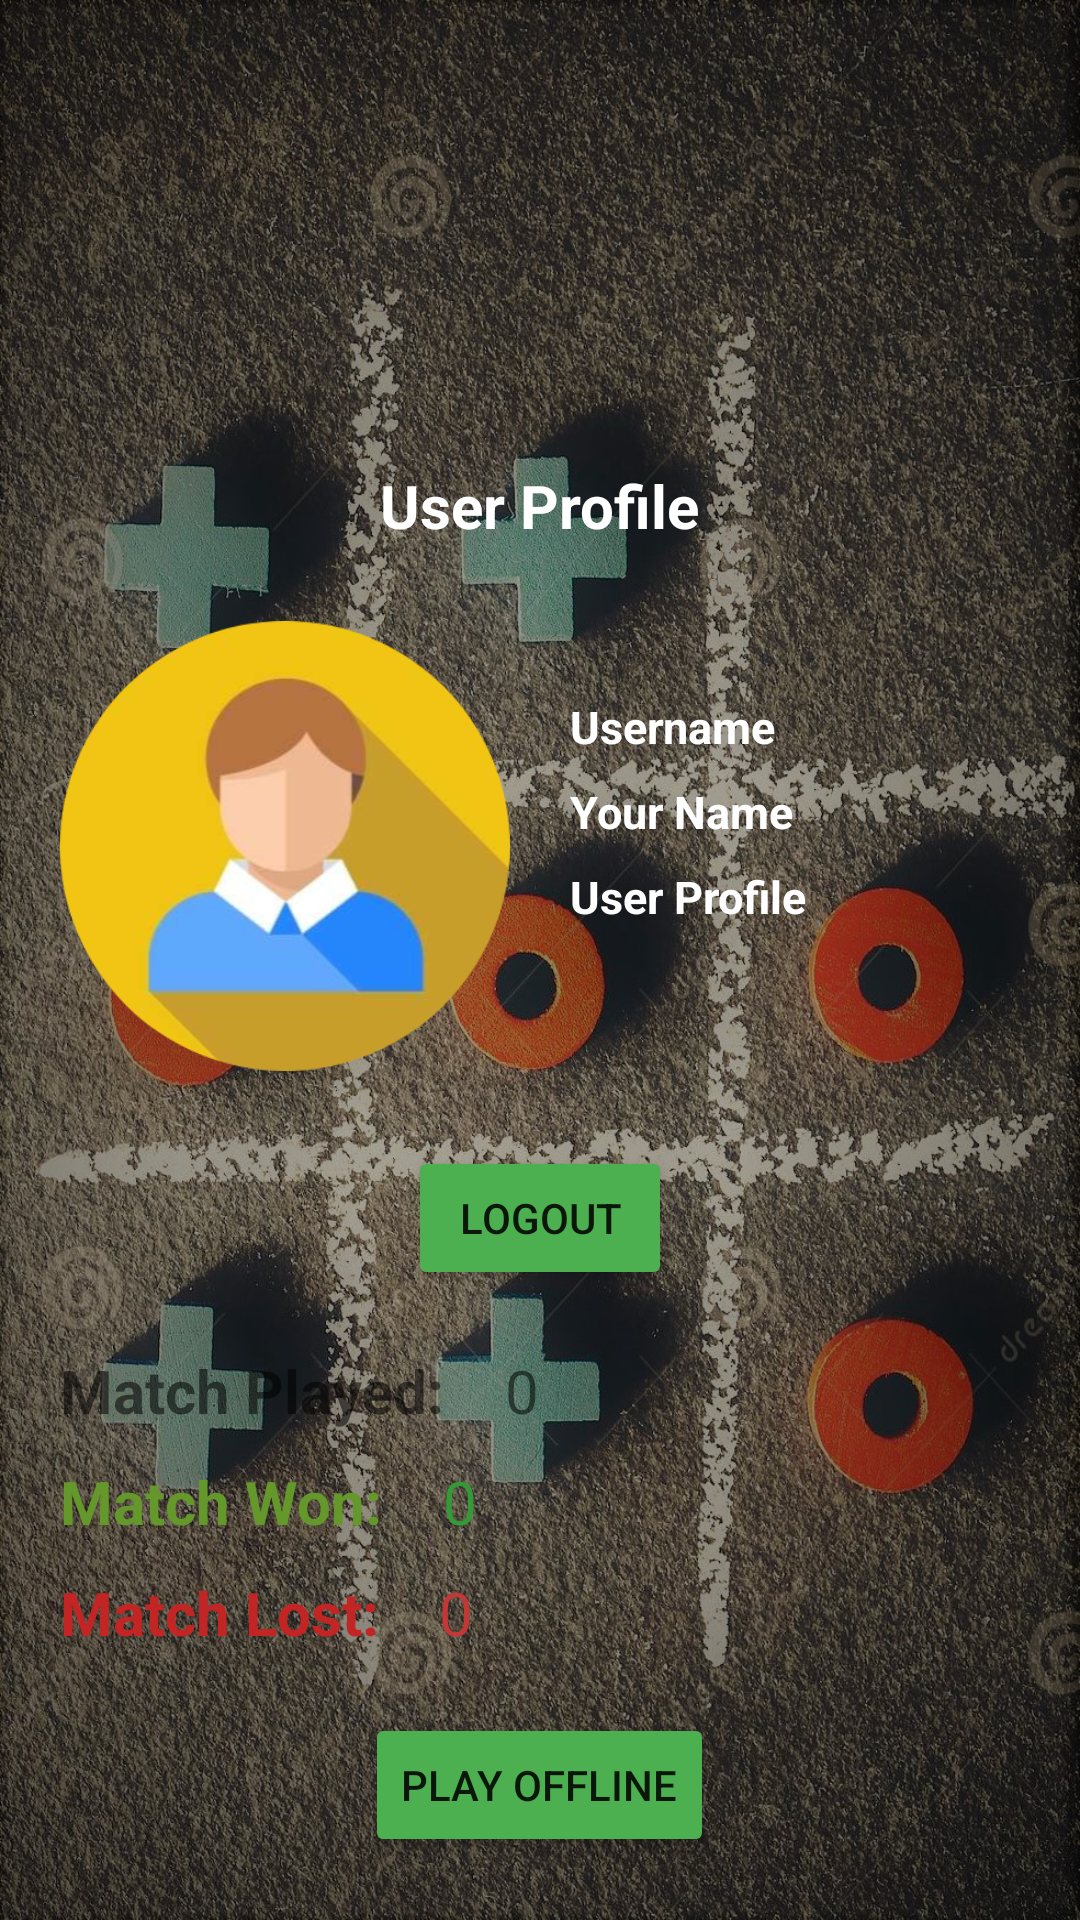

The Android layout XML behind this screen, and the referenced resources:
<!-- AndroidManifest.xml: application theme Theme.Tictactoe -->
<!-- res/layout/fragment_profile.xml -->
<?xml version="1.0" encoding="utf-8"?>
<FrameLayout xmlns:android="http://schemas.android.com/apk/res/android"
    xmlns:app="http://schemas.android.com/apk/res-auto"
    xmlns:tools="http://schemas.android.com/tools"
    android:layout_width="match_parent"
    android:layout_height="match_parent"
    tools:context=".ProfileFragment"
    android:background="@drawable/bticnewn">

    <ScrollView
        android:layout_width="match_parent"
        android:layout_height="match_parent">

        <RelativeLayout
            android:layout_width="match_parent"
            android:layout_height="match_parent"
            android:layout_gravity="center_horizontal">

            <TextView
                android:id="@+id/userProfileVerificationText"
                android:layout_width="wrap_content"
                android:layout_height="wrap_content"
                android:layout_centerHorizontal="true"
                android:layout_marginTop="40dp"
                android:text="EMAIL NOT VERIFIED"
                android:textColor="#FFFFFF"
                android:textSize="20sp"
                android:textStyle="bold"
                android:visibility="invisible">

            </TextView>

            <Button
                android:id="@+id/verifyButton"
                android:layout_width="wrap_content"
                android:layout_height="wrap_content"
                android:layout_below="@+id/userProfileVerificationText"
                android:layout_centerHorizontal="true"
                android:layout_marginTop="20dp"
                android:text="Verify now"
                android:visibility="invisible"
                app:backgroundTint="#4CAF50">

            </Button>

            <TextView
                android:id="@+id/userProfileText"
                android:layout_width="wrap_content"
                android:layout_height="wrap_content"
                android:layout_below="@+id/verifyButton"
                android:layout_centerHorizontal="true"
                android:layout_marginTop="20dp"
                android:text="User Profile"
                android:textColor="#FFFFFF"
                android:textSize="20sp"
                android:textStyle="bold">

            </TextView>

            <ImageView
                android:id="@+id/userProfilePhoto"
                android:layout_width="150dp"
                android:layout_height="200dp"
                android:src="@drawable/facecircle"
                android:layout_marginLeft="20dp"
                android:layout_below="@+id/userProfileText">

            </ImageView>

            <TextView
                android:id="@+id/userProfileusername"
                android:layout_width="wrap_content"
                android:layout_height="wrap_content"
                android:layout_below="@id/userProfileText"
                android:layout_marginStart="20dp"
                android:layout_marginTop="50dp"
                android:layout_toRightOf="@id/userProfilePhoto"
                android:text="Username"
                android:textColor="#FFFFFF"
                android:textSize="15sp"
                android:textStyle="bold">

            </TextView>

            <TextView
                android:id="@+id/userProfileFullNmae"
                android:layout_width="wrap_content"
                android:layout_height="wrap_content"
                android:layout_below="@+id/userProfileusername"
                android:layout_marginStart="20dp"
                android:layout_marginTop="8dp"
                android:layout_toRightOf="@id/userProfilePhoto"
                android:text="Your Name"
                android:textColor="#FFFFFF"
                android:textColorHighlight="#000000"
                android:textSize="15sp"
                android:textStyle="bold">

            </TextView>

            <TextView
                android:id="@+id/userProfileEmail"
                android:layout_width="wrap_content"
                android:layout_height="wrap_content"
                android:layout_below="@+id/userProfileFullNmae"
                android:layout_marginStart="20dp"
                android:layout_marginTop="8dp"
                android:layout_toRightOf="@id/userProfilePhoto"
                android:text="User Profile"
                android:textColor="#FFFFFF"
                android:textColorHighlight="#000000"
                android:textSize="15sp"
                android:textStyle="bold">

            </TextView>

            <Button
                android:id="@+id/logoutButtonWelcomePage"
                android:layout_width="wrap_content"
                android:layout_height="wrap_content"
                android:layout_below="@+id/userProfilePhoto"
                android:layout_centerHorizontal="true"
                android:layout_marginTop="0dp"
                android:onClick="userLogout"
                android:text="LOGOUT"
                app:backgroundTint="#4CAF50">

            </Button>

            <TextView
                android:id="@+id/matchPlayed"
                android:layout_width="wrap_content"
                android:layout_height="wrap_content"
                android:layout_below="@+id/logoutButtonWelcomePage"
                android:text="Match Played:"
                android:layout_marginTop="20dp"
                android:layout_marginStart="20dp"
                android:textStyle="bold"
                android:textSize="20sp">

            </TextView>

            <TextView
                android:id="@+id/noMatchPlayed"
                android:layout_width="wrap_content"
                android:layout_height="wrap_content"
                android:layout_below="@+id/logoutButtonWelcomePage"
                android:layout_toRightOf="@+id/matchPlayed"
                android:layout_marginLeft="20dp"
                android:text="0"
                android:layout_marginTop="20dp"
                android:layout_marginStart="20dp"
                android:textSize="20sp">

            </TextView>

            <TextView
                android:id="@+id/matchWon"
                android:layout_width="wrap_content"
                android:layout_height="wrap_content"
                android:layout_below="@+id/matchPlayed"
                android:layout_marginStart="20dp"
                android:layout_marginTop="10dp"
                android:text="Match Won:"
                android:textColor="#65982A"
                android:textSize="20sp"
                android:textStyle="bold">

            </TextView>

            <TextView
                android:id="@+id/noMatchWon"
                android:layout_width="wrap_content"
                android:layout_height="wrap_content"
                android:layout_below="@+id/matchPlayed"
                android:layout_marginStart="20dp"
                android:layout_marginLeft="20dp"
                android:layout_marginTop="10dp"
                android:layout_toRightOf="@+id/matchWon"
                android:text="0"
                android:textColor="#349A38"
                android:textSize="20sp">

            </TextView>

            <TextView
                android:id="@+id/matchLost"
                android:layout_width="wrap_content"
                android:layout_height="wrap_content"
                android:layout_below="@+id/matchWon"
                android:layout_marginStart="20dp"
                android:layout_marginTop="10dp"
                android:text="Match Lost:"
                android:textColor="#C32424"
                android:textSize="20sp"
                android:textStyle="bold">

            </TextView>

            <TextView
                android:id="@+id/noMatchLost"
                android:layout_width="wrap_content"
                android:layout_height="wrap_content"
                android:layout_below="@+id/matchWon"
                android:layout_marginStart="20dp"
                android:layout_marginLeft="20dp"
                android:layout_marginTop="10dp"
                android:layout_toRightOf="@+id/matchLost"
                android:text="0"
                android:textColor="#C33737"
                android:textSize="20sp">

            </TextView>

            <Button
                android:id="@+id/playOffline"
                android:layout_width="wrap_content"
                android:layout_height="wrap_content"
                android:layout_below="@+id/noMatchLost"
                app:backgroundTint="#4CAF50"
                android:layout_centerHorizontal="true"
                android:layout_marginTop="20dp"
                android:text="PLAY OFFLINE">
            </Button>



        </RelativeLayout>

    </ScrollView>


</FrameLayout>
<!-- resources referenced by this layout -->
<resources>
  <!-- drawable bticnewn: jpg bitmap (drawable-v24, 751828 bytes) -->
  <!-- drawable facecircle: png bitmap (drawable, 73031 bytes) -->
  <style name="Theme.Tictactoe" parent="Theme.MaterialComponents.DayNight.DarkActionBar">
          
          <item name="colorPrimary">#333333</item>
          <item name="colorPrimaryVariant">@color/purple_700</item>
          <item name="colorOnPrimary">@color/white</item>
          
          <item name="colorSecondary">@color/teal_200</item>
          <item name="colorSecondaryVariant">@color/teal_700</item>
          <item name="colorOnSecondary">@color/black</item>
          
          <item name="android:statusBarColor" tools:targetApi="l">?attr/colorPrimaryVariant</item>
          
      </style>
  <!-- not gathered from this repository: default colours our renderer supplied (Android Studio template values) -->
  <color name="purple_700">#FF3700B3</color>
  <color name="teal_200">#FF03DAC5</color>
  <color name="teal_700">#FF018786</color>
  <color name="black">#FF000000</color>
  <color name="white">#FFFFFFFF</color>
</resources>
